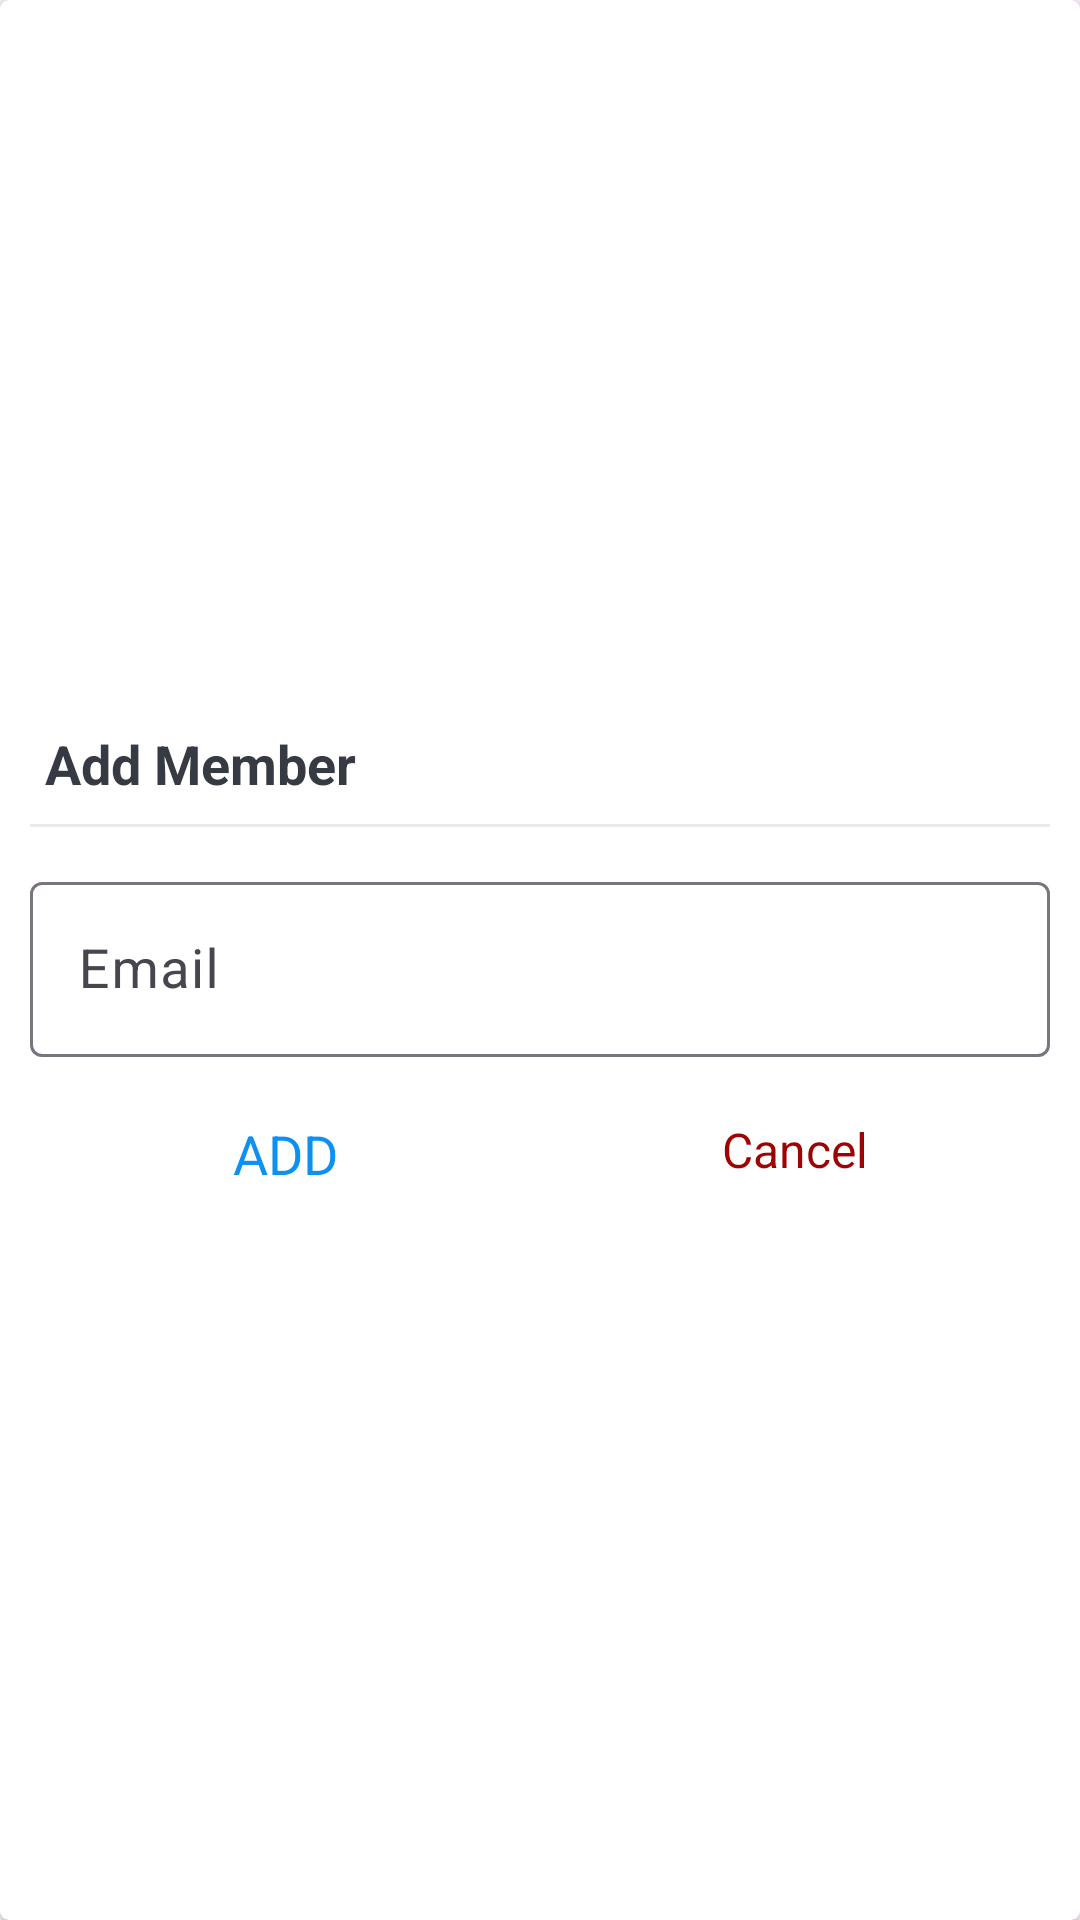

Reconstruct the res/layout file that produces this screen, plus the resources it refers to.
<!-- AndroidManifest.xml: application theme Theme.ProjectManagement -->
<!-- res/layout/dialog_add_member.xml -->
<?xml version="1.0" encoding="utf-8"?>
<FrameLayout xmlns:android="http://schemas.android.com/apk/res/android"
    xmlns:app="http://schemas.android.com/apk/res-auto"
    xmlns:tools="http://schemas.android.com/tools"
    android:layout_width="match_parent"
    android:layout_height="match_parent">

    <androidx.cardview.widget.CardView
        android:layout_width="match_parent"
        android:layout_height="match_parent"
        android:background="@drawable/shape_dialog_rounded"
        app:cardCornerRadius="3dp"
        app:cardElevation="3dp">


        <LinearLayout
            android:layout_width="match_parent"
            android:layout_height="match_parent"
            android:gravity="center"
            android:orientation="vertical"
            android:padding="10dp">

            <TextView
                android:id="@+id/tvDialogTitle"
                android:layout_width="match_parent"
                android:layout_height="wrap_content"
                android:padding="5dp"
                android:text="@string/add_member"
                android:textColor="@color/primary_text_color"
                android:textSize="18sp"
                android:textStyle="bold" />


            <View
                android:layout_width="match_parent"
                android:layout_height="1dp"
                android:layout_marginTop="3dp"
                android:layout_marginBottom="3dp"
                android:background="@color/divider_color" />

            <com.google.android.material.textfield.TextInputLayout
                android:layout_width="match_parent"
                android:layout_height="wrap_content"
                android:layout_marginTop="10dp">

                <androidx.appcompat.widget.AppCompatEditText
                    android:id="@+id/et_email_search_member"
                    android:layout_width="match_parent"
                    android:layout_height="wrap_content"
                    android:hint="@string/email"
                    android:inputType="textEmailAddress"
                    android:textSize="18sp" />
            </com.google.android.material.textfield.TextInputLayout>

            <LinearLayout
                android:layout_width="match_parent"
                android:layout_height="40dp"
                android:layout_marginTop="10dp"
                android:orientation="horizontal">

                <TextView
                    android:id="@+id/tv_add"
                    android:layout_width="0dp"
                    android:layout_height="match_parent"
                    android:layout_weight="1"
                    android:background="?attr/selectableItemBackground"
                    android:gravity="center"
                    android:padding="10dp"
                    android:text="@string/add"
                    android:textColor="@color/colorAccent"
                    android:textSize="18sp"
                    tools:ignore="TextContrastCheck" />

                <TextView
                    android:id="@+id/tv_cancel"
                    android:layout_width="0dp"
                    android:layout_height="match_parent"
                    android:textColor="@color/snackbar_error_color"
                    android:layout_weight="1"
                    android:background="?attr/selectableItemBackground"
                    android:gravity="center"
                    android:padding="10dp"
                    android:text="@string/cancel"
                    android:textSize="16sp" />
            </LinearLayout>
        </LinearLayout>
    </androidx.cardview.widget.CardView>
</FrameLayout>
<!-- resources referenced by this layout -->
<resources>
  <color name="colorAccent">#0C90F1</color>
  <color name="divider_color">#EAEAEA</color>
  <color name="primary_text_color">#363A43</color>
  <color name="snackbar_error_color">#9D0303</color>
  <string name="add">ADD</string>
  <string name="add_member">Add Member</string>
  <string name="cancel">Cancel</string>
  <string name="email">Email</string>
  <style name="Theme.ProjectManagement" parent="Base.Theme.ProjectManagement" />
  <style name="Base.Theme.ProjectManagement" parent="Theme.Material3.DayNight.NoActionBar">
      </style>
</resources>
